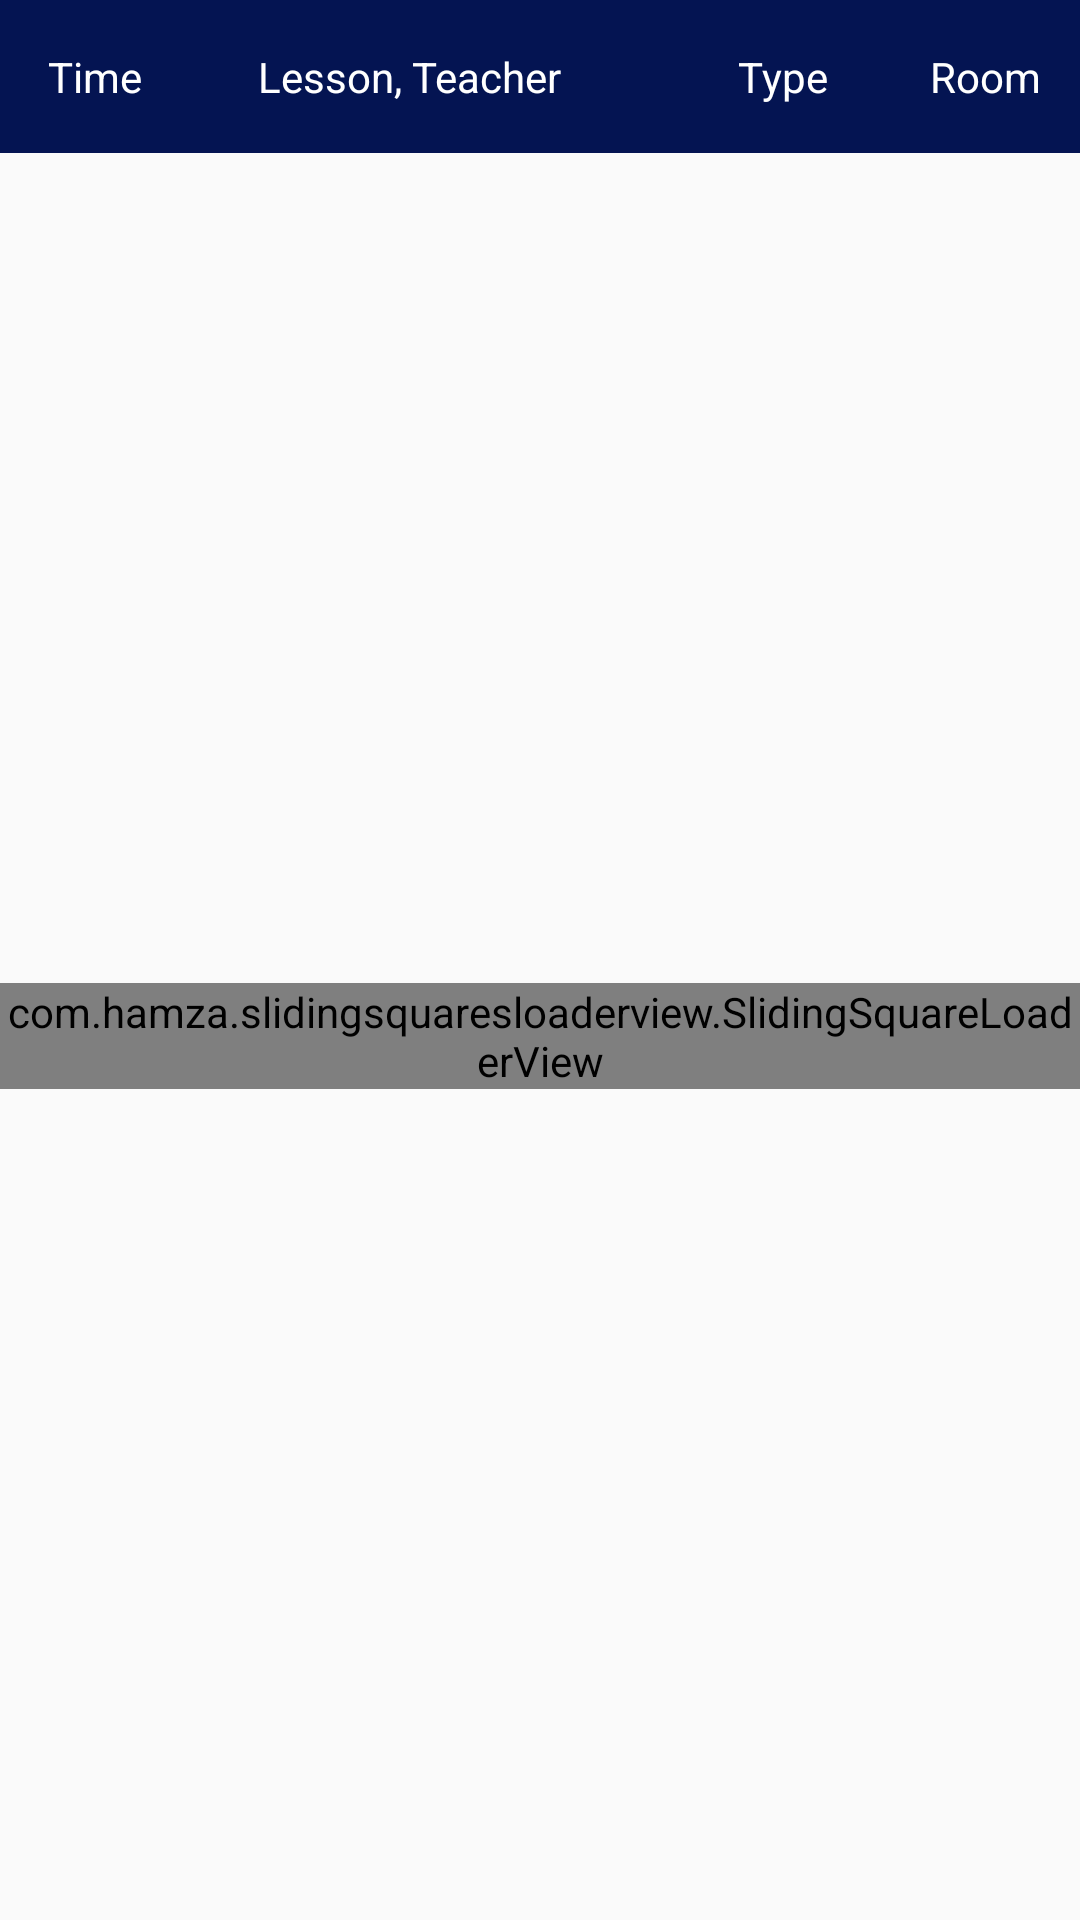

Here is an Android app screen rendered from its layout file. Give the layout XML and the strings, colors and styles it references.
<!-- AndroidManifest.xml: application theme AppTheme -->
<!-- res/layout/fragment_friday_user.xml -->
<?xml version="1.0" encoding="utf-8"?>
<androidx.constraintlayout.widget.ConstraintLayout xmlns:android="http://schemas.android.com/apk/res/android"
    xmlns:app="http://schemas.android.com/apk/res-auto"
    xmlns:tools="http://schemas.android.com/tools"
    android:layout_width="match_parent"
    android:layout_height="match_parent"
    tools:context=".ui.monday.MondayFragment">

    <com.google.android.material.appbar.AppBarLayout
        android:id="@+id/toolbar"
        android:layout_width="match_parent"
        android:layout_height="wrap_content"
        android:theme="@style/AppTheme.AppBarOverlay"
        app:layout_constraintTop_toTopOf="parent"
        app:layout_constraintStart_toStartOf="parent"
        app:layout_constraintEnd_toEndOf="parent">


        <GridLayout
            android:layout_width="match_parent"
            android:layout_height="match_parent"
            android:columnCount="4"
            android:orientation="horizontal">

            <TextView
                android:layout_width="70dp"
                android:layout_height="wrap_content"
                android:padding="@dimen/padding_16"
                android:text="@string/default_time_text"
                android:textColor="@color/colorWhite" />

            <TextView
                android:layout_width="160dp"
                android:layout_height="wrap_content"
                android:padding="@dimen/padding_16"
                android:text="@string/default_lesson_teacher_text"
                android:textColor="@color/colorWhite" />

            <TextView
                android:layout_width="64dp"
                android:layout_height="wrap_content"
                android:padding="@dimen/padding_16"
                android:text="@string/default_type_text"
                android:textColor="@color/colorWhite" />

            <TextView
                android:layout_width="70dp"
                android:layout_height="wrap_content"
                android:layout_gravity="right"
                android:padding="@dimen/padding_16"
                android:text="@string/default_room_text"
                android:textColor="@color/colorWhite" />

        </GridLayout>

    </com.google.android.material.appbar.AppBarLayout>


    <RelativeLayout
        android:layout_width="match_parent"
        android:layout_height="0dp"
        app:layout_constraintTop_toBottomOf="@+id/toolbar"
        app:layout_constraintEnd_toEndOf="parent"
        app:layout_constraintStart_toStartOf="parent"
        app:layout_constraintBottom_toBottomOf="parent">

        <androidx.recyclerview.widget.RecyclerView
            android:id="@+id/rvFriday"
            android:layout_width="match_parent"
            android:layout_height="match_parent"/>

        <com.hamza.slidingsquaresloaderview.SlidingSquareLoaderView
            android:id="@+id/pbFri"
            android:layout_width="wrap_content"
            android:layout_height="wrap_content"
            app:sslv_start="true"
            app:sslv_gap="2dp"
            app:sslv_square_length="40dp"
            app:sslv_color="@color/colorAccent"
            android:layout_centerInParent="true"/>

    </RelativeLayout>

</androidx.constraintlayout.widget.ConstraintLayout>
<!-- resources referenced by this layout -->
<resources>
  <color name="colorAccent">#4ab4b2</color>
  <color name="colorWhite">#ffffff</color>
  <dimen name="padding_16">16dp</dimen>
  <string name="default_lesson_teacher_text">Lesson, Teacher</string>
  <string name="default_room_text">Room</string>
  <string name="default_time_text">Time</string>
  <string name="default_type_text">Type</string>
  <style name="AppTheme.AppBarOverlay" parent="ThemeOverlay.AppCompat.Dark.ActionBar" />
  <style name="AppTheme" parent="Theme.AppCompat.Light.DarkActionBar">
          
          <item name="colorPrimary">@color/colorPrimary</item>
          <item name="colorPrimaryDark">@color/colorPrimaryDark</item>
          <item name="colorAccent">@color/colorAccent</item>
      </style>
  <color name="colorPrimary">#041452</color>
  <color name="colorPrimaryDark">#041452</color>
</resources>
